Run: headless pygame with SDL's dummy video driver; simulated clock (each Clock.tick advances the game by its frame time, no real sleeping); random seed 0; keys injected as events and as key.get_pressed() state; no mouse input.
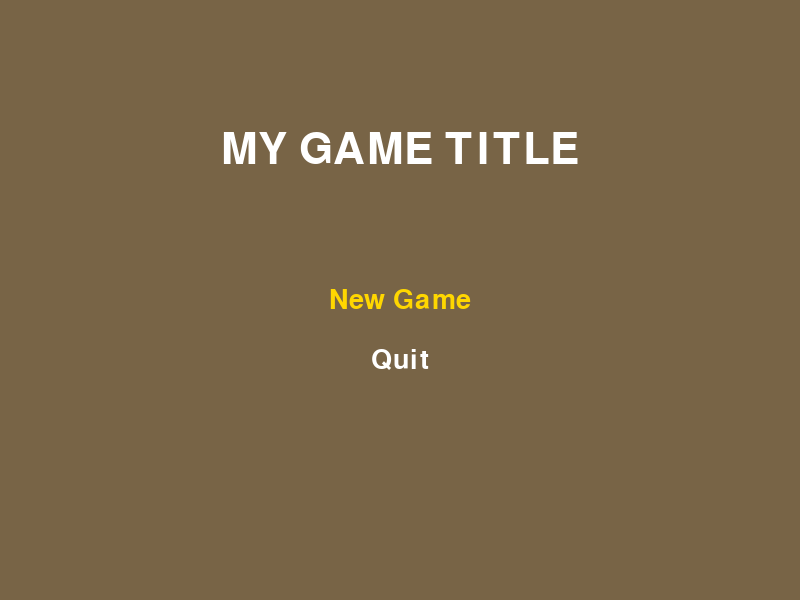
Frame 1 of 4 · flips 1–60 · no input
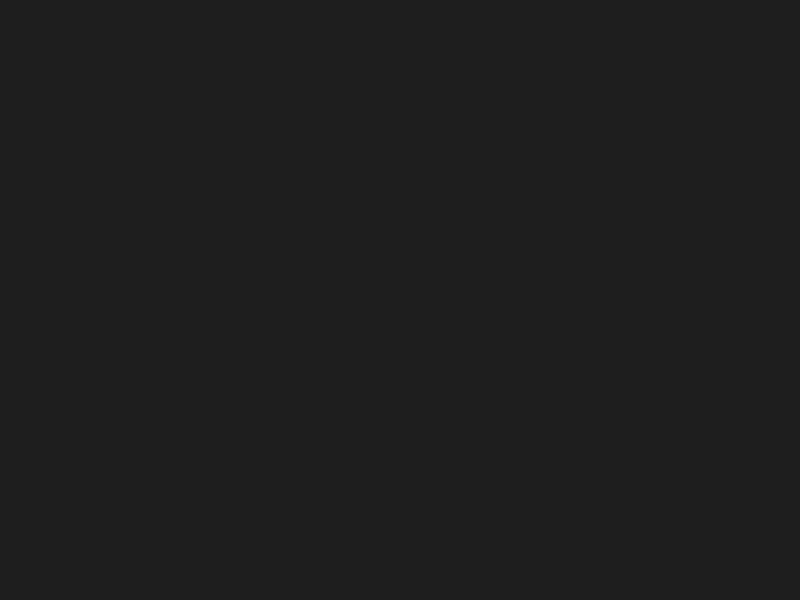
Frame 2 of 4 · flips 61–180 · tapped SPACE, RETURN · held RIGHT (→), D
Frame 3 of 4 · flips 181–300 · held DOWN (↓), S · screen unchanged from frame 2, image omitted
Frame 4 of 4 · flips 301–420 · held LEFT (←), A, UP (↑), W · screen unchanged from frame 3, image omitted

The pygame program that drew these frames:

import pygame
import sys

# ---------- Setup ----------
pygame.init()

SCREEN_WIDTH = 800
SCREEN_HEIGHT = 600
screen = pygame.display.set_mode((SCREEN_WIDTH, SCREEN_HEIGHT))
pygame.display.set_caption("My Game")
clock = pygame.time.Clock()

# Colors (placeholders until real art is ready)
BARREN_BG = (120, 100, 70)   # dull brown, represents the withered world
WHITE = (255, 255, 255)
HIGHLIGHT = (255, 215, 0)    # gold, for the selected menu option

# Fonts
title_font = pygame.font.SysFont(None, 64)
menu_font = pygame.font.SysFont(None, 40)

# ---------- Global game state ----------
game_state = "TITLE"           # tracks which "screen" we're on: TITLE, GAME, etc.
selected_option = 0            # 0 = New Game, 1 = Quit
menu_options = ["New Game", "Quit"]

def draw_title_screen():
    screen.fill(BARREN_BG)
    title_surface = title_font.render("MY GAME TITLE", True, WHITE)
    title_rect = title_surface.get_rect(center=(SCREEN_WIDTH // 2, 150))
    screen.blit(title_surface, title_rect)
    for i, option in enumerate(menu_options):
        color = HIGHLIGHT if i == selected_option else WHITE
        option_surface = menu_font.render(option, True, color)
        option_rect = option_surface.get_rect(center=(SCREEN_WIDTH // 2, 300 + i * 60))
        screen.blit(option_surface, option_rect)


def handle_title_input(event):
    global selected_option, game_state
    if event.type == pygame.KEYDOWN:
        if event.key == pygame.K_UP:
            selected_option = (selected_option - 1) % len(menu_options)
        elif event.key == pygame.K_DOWN:
            selected_option = (selected_option + 1) % len(menu_options)
        elif event.key == pygame.K_RETURN:
            if menu_options[selected_option] == "New Game":
                game_state = "GAME"
            elif menu_options[selected_option] == "Quit":
                pygame.quit()
                sys.exit()

running = True
while running:
    for event in pygame.event.get():
        if event.type == pygame.QUIT:
            running = False
        elif game_state == "TITLE":
            handle_title_input(event)

    if game_state == "TITLE":
        draw_title_screen()
    elif game_state == "GAME":
        screen.fill((30, 30, 30))

    pygame.display.flip()
    clock.tick(60)

pygame.quit()      
